Run: headless pygame with SDL's dummy video driver; simulated clock (each Clock.tick advances the game by its frame time, no real sleeping); random seed 0; keys injected as events and as key.get_pressed() state; mouse plan: one left click at the window centre at the start of phase 2, then a move to the lower-right quarter at the start of phase 3.
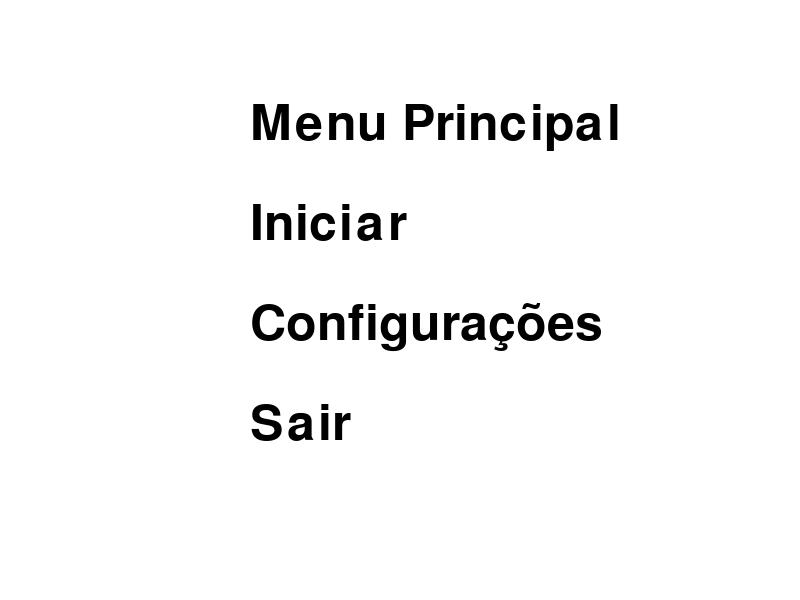
Frame 1 of 4 · flips 1–60 · no input
Frame 2 of 4 · flips 61–180 · clicked the window centre · tapped SPACE, RETURN · held RIGHT (→), D · screen unchanged from frame 1, image omitted
Frame 3 of 4 · flips 181–300 · moved the mouse to the lower-right quarter · held DOWN (↓), S · screen unchanged from frame 2, image omitted
Frame 4 of 4 · flips 301–420 · held LEFT (←), A, UP (↑), W · screen unchanged from frame 3, image omitted

The pygame program that drew these frames:

import sys
import pygame

pygame.init()

# Configurações da tela
largura_tela = 800
altura_tela = 600
tela = pygame.display.set_mode((largura_tela, altura_tela))
pygame.display.set_caption("Menu Principal")

# Cores
branco = (255, 255, 255)
preto = (0, 0, 0)

# Fonte
fonte = pygame.font.Font(None, 74)

def mostrar_menu():
    tela.fill(branco)
    titulo = fonte.render("Menu Principal", True, preto)
    opcao1 = fonte.render("Iniciar", True, preto)
    opcao2 = fonte.render("Configurações", True, preto)
    opcao3 = fonte.render("Sair", True, preto)

    tela.blit(titulo, (250, 100))
    tela.blit(opcao1, (250, 200))
    tela.blit(opcao2, (250, 300))
    tela.blit(opcao3, (250, 400))

    pygame.display.flip()

def main():
    while True:
        mostrar_menu()
        for event in pygame.event.get():
            if event.type == pygame.QUIT:
                pygame.quit()
                sys.exit()
            if event.type == pygame.MOUSEBUTTONDOWN:
                x, y = event.pos
                if 250 <= x <= 550:
                    if 200 <= y <= 274:
                        print("Iniciando o jogo...")
                        # ...código para iniciar o jogo...
                    elif 300 <= y <= 374:
                        print("Abrindo configurações...")
                        # ...código para abrir configurações...
                    elif 400 <= y <= 474:
                        print("Saindo...")
                        pygame.quit()
                        sys.exit()

if __name__ == "__main__":
    main()
